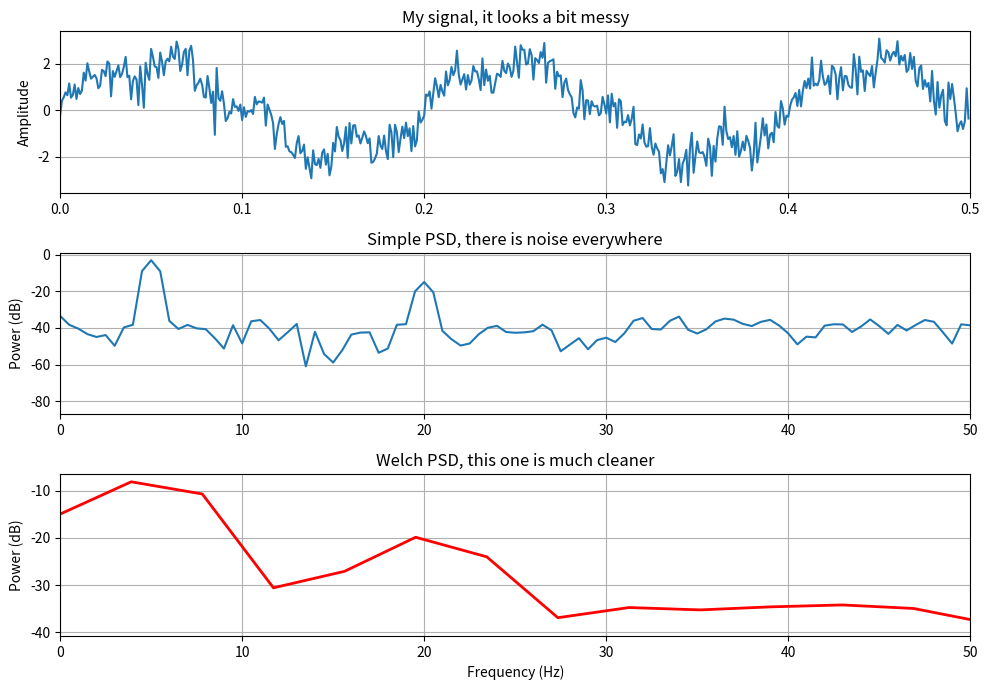

Python code for this plot:
import numpy as np
import matplotlib.pyplot as plt

# I did not understand PSD before today, so I am just trying it out

fs = 1000 # I am using 1000 because it is easy to work with
t = np.arange(0, 2, 1/fs)

# My signal: 5Hz is loud, 20Hz is quiet, plus some noise, I hope this works
sig = 2*np.sin(2*np.pi*5*t) + 0.5*np.sin(2*np.pi*20*t) + 0.5*np.random.randn(len(t))

# First one, the simple one, Do FFT, square it to get power, then divide by fs*N. Divide by N to average it, so longer signal does not look louder.  Divide by fs to get power per 1 Hz, not just total power
N = len(sig)
X = np.fft.rfft(sig * np.hanning(N)) # Hann window from Day 10, if I do not use it the spectrum will leak
freqs = np.fft.rfftfreq(N, 1/fs)
psd_simple = (abs(X)**2) / (fs * N)

# Second one, Welch, cut it into small pieces and then average them
#Someone on YouTube said averaging will reduce the noise, let me see if it is true
def my_welch(x, fs, chunk=256):
    step = chunk // 2 # Half overlap
    win = np.hanning(chunk)
    total = 0
    how_many = 0
    for start in range(0, len(x)-chunk+1, step):
        piece = x[start:start+chunk] * win
        Xp = np.fft.rfft(piece)
        total += (abs(Xp)**2) / (fs * np.sum(win**2))
        how_many += 1
    f = np.fft.rfftfreq(chunk, 1/fs)
    return f, total / how_many

freqs2, psd_welch = my_welch(sig, fs)

# Plot time, three plots on one page
plt.figure(figsize=(10, 7))

plt.subplot(3,1,1)
plt.plot(t[:500], sig[:500])
plt.title("My signal, it looks a bit messy")
plt.ylabel("Amplitude")
plt.grid(True)
plt.xlim(0, 0.5)

plt.subplot(3,1,2)
plt.plot(freqs, 10*np.log10(psd_simple + 1e-12))
plt.title("Simple PSD, there is noise everywhere")
plt.ylabel("Power (dB)")
plt.grid(True)
plt.xlim(0, 50)

plt.subplot(3,1,3)
plt.plot(freqs2, 10*np.log10(psd_welch + 1e-12), color='red', linewidth=2)
plt.title("Welch PSD, this one is much cleaner")
plt.xlabel("Frequency (Hz)")
plt.ylabel("Power (dB)")
plt.grid(True)
plt.xlim(0, 50)

plt.tight_layout()
plt.show()

# Let me check, 5Hz should be bigger than 20Hz
i5 = np.argmin(abs(freqs2 - 5))
i20 = np.argmin(abs(freqs2 - 20))
print("5Hz:", round(10*np.log10(psd_welch[i5]), 1), "dB")
print("20Hz:", round(10*np.log10(psd_welch[i20]), 1), "dB")
print("It worked, 5Hz is bigger")
